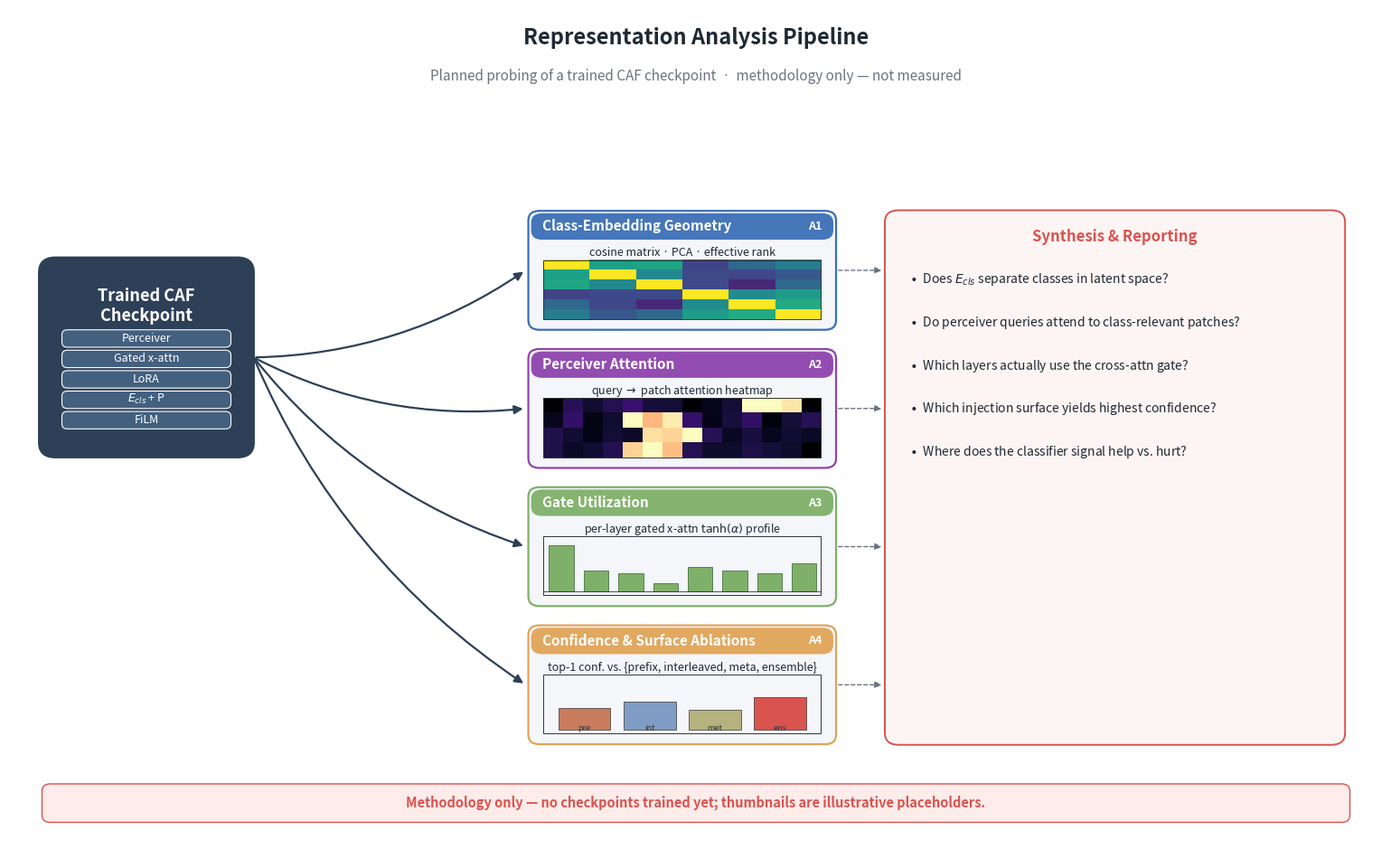

Write Python code to recreate this figure. (Note: this script raises an exception after producing the figure.)
"""
fig_008: Representation Analysis Pipeline (CAF)
Schematic of planned probing workflow.
Methodology only — not measured.
"""
import matplotlib.pyplot as plt
import matplotlib.patches as mpatches
from matplotlib.patches import FancyBboxPatch, FancyArrowPatch
import numpy as np

# ---- style ----
PALETTE = {
    "ckpt":    "#2E4057",   # deep slate
    "node_bg": "#F4F6FA",   # very light gray-blue
    "node_ed": "#3B6FB6",   # blue
    "accent":  "#D9534F",   # red accent
    "soft":    "#7FB069",   # green
    "amber":   "#E0A458",   # amber
    "ink":     "#1F2933",
    "muted":   "#6B7280",
}

fig, ax = plt.subplots(figsize=(15.5, 9.6), dpi=200)
ax.set_xlim(0, 100)
ax.set_ylim(0, 70)
ax.axis("off")
fig.patch.set_facecolor("white")

# ---- title + caption ----
ax.text(50, 67.6, "Representation Analysis Pipeline",
        ha="center", va="center", fontsize=17, fontweight="bold",
        color=PALETTE["ink"])
ax.text(50, 64.4,
        "Planned probing of a trained CAF checkpoint  ·  methodology only — not measured",
        ha="center", va="center", fontsize=11, style="italic",
        color=PALETTE["muted"])

# ---- checkpoint node (left) ----
ckpt_x, ckpt_y, ckpt_w, ckpt_h = 2.5, 33, 15, 16
ckpt = FancyBboxPatch((ckpt_x, ckpt_y), ckpt_w, ckpt_h,
                      boxstyle="round,pad=0.3,rounding_size=1.2",
                      linewidth=2.0, edgecolor=PALETTE["ckpt"],
                      facecolor=PALETTE["ckpt"])
ax.add_patch(ckpt)
ax.text(ckpt_x + ckpt_w/2, ckpt_y + ckpt_h - 2.2,
        "Trained CAF\nCheckpoint",
        ha="center", va="top", fontsize=13, fontweight="bold",
        color="white")

# trainable param chips inside checkpoint
chips = ["Perceiver", "Gated x-attn", "LoRA", r"$E_{cls}$ + P", "FiLM"]
for i, c in enumerate(chips):
    cy = ckpt_y + ckpt_h - 6.4 - i*1.7
    chip = FancyBboxPatch((ckpt_x + 1.4, cy - 0.7), ckpt_w - 2.8, 1.35,
                          boxstyle="round,pad=0.05,rounding_size=0.4",
                          linewidth=0.8, edgecolor="white",
                          facecolor="#43607F")
    ax.add_patch(chip)
    ax.text(ckpt_x + ckpt_w/2, cy, c, ha="center", va="center",
            fontsize=9, color="white")

# ---- four analysis nodes (right column) ----
node_x = 38
node_w = 22
node_h = 9.5
gap_y  = 2.0
top_y  = 53   # top edge of first node
positions = [top_y - i*(node_h + gap_y) for i in range(4)]

node_titles = [
    "Class-Embedding Geometry",
    "Perceiver Attention",
    "Gate Utilization",
    "Confidence & Surface Ablations",
]
node_subs = [
    r"cosine matrix · PCA · effective rank",
    r"query $\rightarrow$ patch attention heatmap",
    r"per-layer gated x-attn $\tanh(\alpha)$ profile",
    r"top-1 conf. vs. {prefix, interleaved, meta, ensemble}",
]
node_colors = [PALETTE["node_ed"], "#8E44AD", PALETTE["soft"], PALETTE["amber"]]

# helper: draw a small thumbnail inside the node
def draw_thumb_cosine(ax, x0, y0, w, h):
    """Cosine similarity matrix thumbnail."""
    rng = np.random.RandomState(3)
    n = 6
    M = rng.uniform(0.05, 0.45, size=(n, n))
    M = (M + M.T) / 2
    np.fill_diagonal(M, 1.0)
    # off-diag block to suggest class clustering
    M[:3, :3] += 0.35; M[3:, 3:] += 0.3
    M = np.clip(M, 0, 1)
    extent = (x0, x0+w, y0, y0+h)
    ax.imshow(M, extent=extent, cmap="viridis", aspect="auto",
              vmin=0, vmax=1, zorder=2)
    ax.add_patch(plt.Rectangle((x0, y0), w, h, fill=False,
                               edgecolor="#333", linewidth=0.7, zorder=3))

def draw_thumb_attention(ax, x0, y0, w, h):
    """Attention grid heatmap thumbnail (queries x patches)."""
    rng = np.random.RandomState(7)
    Q, T = 4, 14
    A = rng.uniform(0, 0.2, size=(Q, T))
    # add focused bands
    for q in range(Q):
        c = rng.randint(2, T-2)
        A[q, c-1:c+2] += rng.uniform(0.6, 0.95)
    A = np.clip(A, 0, 1)
    extent = (x0, x0+w, y0, y0+h)
    ax.imshow(A, extent=extent, cmap="magma", aspect="auto",
              vmin=0, vmax=1, zorder=2)
    ax.add_patch(plt.Rectangle((x0, y0), w, h, fill=False,
                               edgecolor="#333", linewidth=0.7, zorder=3))

def draw_thumb_gate(ax, x0, y0, w, h):
    """Bar chart of per-layer gate magnitudes."""
    rng = np.random.RandomState(11)
    n = 8
    vals = np.abs(rng.normal(0.5, 0.25, size=n))
    vals = np.clip(vals, 0.05, 1.0)
    bw = w / (n * 1.4)
    for i, v in enumerate(vals):
        bx = x0 + 0.4 + i * (bw * 1.4)
        bh = v * (h - 0.8)
        ax.add_patch(plt.Rectangle((bx, y0 + 0.3), bw, bh,
                                   facecolor=PALETTE["soft"],
                                   edgecolor="#2E5E2E", linewidth=0.5,
                                   zorder=3))
    ax.add_patch(plt.Rectangle((x0, y0), w, h, fill=False,
                               edgecolor="#333", linewidth=0.7, zorder=3))
    # baseline
    ax.plot([x0, x0+w], [y0+0.3, y0+0.3], color="#333", lw=0.6, zorder=4)

def draw_thumb_ablation(ax, x0, y0, w, h):
    """Grouped bars: 4 injection surfaces with confidence."""
    rng = np.random.RandomState(17)
    labels = ["pre", "int", "met", "ens"]
    vals = [0.55, 0.72, 0.5, 0.83]
    colors = ["#C97C5D", "#7E9CC4", "#B6B27F", "#D9534F"]
    bw = (w - 1.2) / 4
    for i, (lab, v, c) in enumerate(zip(labels, vals, colors)):
        bx = x0 + 0.6 + i * bw
        bh = v * (h - 1.6)
        ax.add_patch(plt.Rectangle((bx + bw*0.1, y0 + 0.3), bw*0.8, bh,
                                   facecolor=c, edgecolor="#333",
                                   linewidth=0.5, zorder=3))
        ax.text(bx + bw/2, y0 + 0.05, lab, ha="center", va="bottom",
                fontsize=6.5, color="#333", zorder=4)
    ax.add_patch(plt.Rectangle((x0, y0), w, h, fill=False,
                               edgecolor="#333", linewidth=0.7, zorder=3))

thumb_drawers = [draw_thumb_cosine, draw_thumb_attention,
                 draw_thumb_gate, draw_thumb_ablation]

# Draw the four analysis nodes
for i, (ny, ttl, sub, col, drawer) in enumerate(
        zip(positions, node_titles, node_subs, node_colors, thumb_drawers)):
    # outer box
    box = FancyBboxPatch((node_x, ny - node_h), node_w, node_h,
                         boxstyle="round,pad=0.2,rounding_size=0.8",
                         linewidth=1.6, edgecolor=col,
                         facecolor=PALETTE["node_bg"])
    ax.add_patch(box)
    # colored header strip
    hdr = FancyBboxPatch((node_x, ny - 2.2), node_w, 2.2,
                         boxstyle="round,pad=0.0,rounding_size=0.8",
                         linewidth=0, facecolor=col, alpha=0.95)
    ax.add_patch(hdr)
    ax.text(node_x + 0.8, ny - 1.1, ttl, ha="left", va="center",
            fontsize=11, fontweight="bold", color="white")
    ax.text(node_x + node_w - 0.8, ny - 1.1, f"A{i+1}",
            ha="right", va="center", fontsize=9, color="white",
            fontweight="bold")
    # subcaption
    ax.text(node_x + node_w/2, ny - 3.3, sub, ha="center", va="center",
            fontsize=9, style="italic", color=PALETTE["ink"])
    # thumbnail
    th_x = node_x + 0.9
    th_y = ny - node_h + 0.7
    th_w = node_w - 1.8
    th_h = node_h - 4.6
    drawer(ax, th_x, th_y, th_w, th_h)

# ---- arrows from checkpoint to nodes ----
ckpt_right_x = ckpt_x + ckpt_w
ckpt_mid_y   = ckpt_y + ckpt_h/2
for ny in positions:
    target_x = node_x
    target_y = ny - node_h/2
    arrow = FancyArrowPatch((ckpt_right_x + 0.3, ckpt_mid_y),
                            (target_x - 0.4, target_y),
                            arrowstyle="-|>", mutation_scale=14,
                            linewidth=1.6, color=PALETTE["ckpt"],
                            connectionstyle="arc3,rad=0.15",
                            zorder=1)
    ax.add_patch(arrow)

# ---- right-side synthesis panel ----
syn_x, syn_w = 64, 33
syn_top, syn_bot = 53, 9.0
syn = FancyBboxPatch((syn_x, syn_bot), syn_w, syn_top - syn_bot,
                     boxstyle="round,pad=0.25,rounding_size=1.0",
                     linewidth=1.4, edgecolor=PALETTE["accent"],
                     facecolor="#FDF5F4")
ax.add_patch(syn)

ax.text(syn_x + syn_w/2, syn_top - 2.0,
        "Synthesis & Reporting",
        ha="center", va="center", fontsize=12, fontweight="bold",
        color=PALETTE["accent"])

bullets = [
    r"$\bullet$  Does $E_{cls}$ separate classes in latent space?",
    r"$\bullet$  Do perceiver queries attend to class-relevant patches?",
    r"$\bullet$  Which layers actually use the cross-attn gate?",
    r"$\bullet$  Which injection surface yields highest confidence?",
    r"$\bullet$  Where does the classifier signal help vs. hurt?",
]
for j, b in enumerate(bullets):
    ax.text(syn_x + 1.5, syn_top - 5.5 - j*3.6, b,
            ha="left", va="center", fontsize=10,
            color=PALETTE["ink"])

# arrows from each node to synthesis
for ny in positions:
    src_x = node_x + node_w
    src_y = ny - node_h/2
    tgt_x = syn_x
    tgt_y = ny - node_h/2
    arrow = FancyArrowPatch((src_x + 0.2, src_y),
                            (tgt_x - 0.3, tgt_y),
                            arrowstyle="-|>", mutation_scale=11,
                            linewidth=1.0, color=PALETTE["muted"],
                            linestyle=(0, (3, 2)),
                            zorder=1)
    ax.add_patch(arrow)

# ---- footer banner: methodology only ----
banner = FancyBboxPatch((2.5, 2.4), 95, 3.0,
                        boxstyle="round,pad=0.1,rounding_size=0.6",
                        linewidth=1.0, edgecolor=PALETTE["accent"],
                        facecolor="#FDECEA")
ax.add_patch(banner)
ax.text(50, 3.9,
        "Methodology only — no checkpoints trained yet; thumbnails are illustrative placeholders.",
        ha="center", va="center", fontsize=10.5, fontweight="bold",
        color=PALETTE["accent"])

# ---- save ----
out = "/home/wangni/notion-figures/classifier-aware-flamingo-caf-a-shared-projector-architectur/fig_008.png"
plt.tight_layout()
plt.savefig(out, dpi=200, bbox_inches="tight", facecolor="white")
plt.close(fig)
print(f"Saved: {out}")
